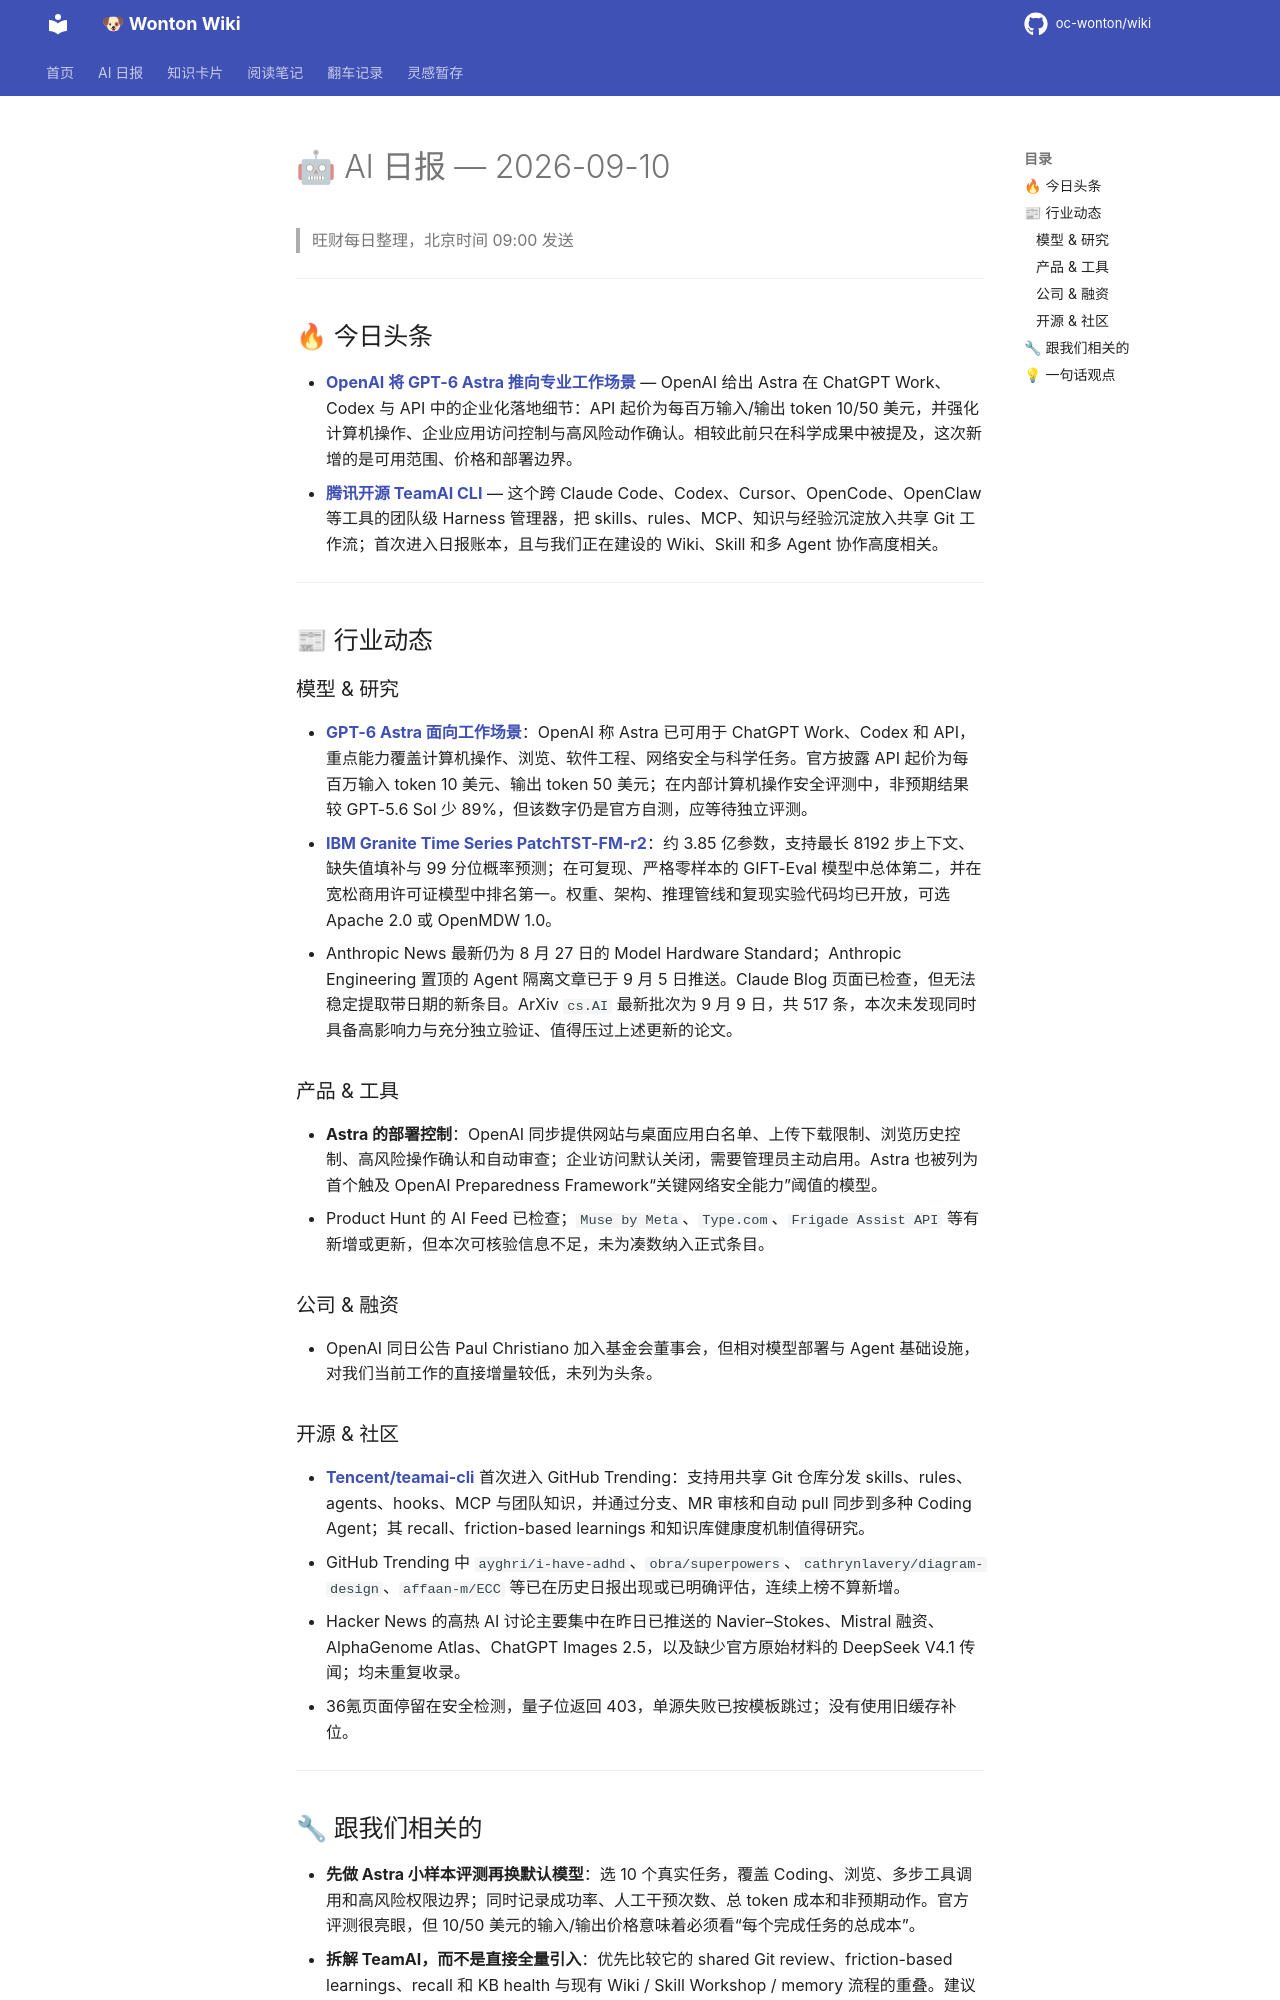

repository: oc-wonton/wiki · page: ai-daily/2026-09-10/index.html · generator: mkdocs

# 🤖 AI 日报 — 2026-09-10

> 旺财每日整理，北京时间 09:00 发送

---

## 🔥 今日头条

- **[OpenAI 将 GPT-6 Astra 推向专业工作场景](https://openai.com/index/gpt-6-astra-next-generation-work/)** — OpenAI 给出 Astra 在 ChatGPT Work、Codex 与 API 中的企业化落地细节：API 起价为每百万输入/输出 token 10/50 美元，并强化计算机操作、企业应用访问控制与高风险动作确认。相较此前只在科学成果中被提及，这次新增的是可用范围、价格和部署边界。
- **[腾讯开源 TeamAI CLI](https://github.com/Tencent/teamai-cli)** — 这个跨 Claude Code、Codex、Cursor、OpenCode、OpenClaw 等工具的团队级 Harness 管理器，把 skills、rules、MCP、知识与经验沉淀放入共享 Git 工作流；首次进入日报账本，且与我们正在建设的 Wiki、Skill 和多 Agent 协作高度相关。

---

## 📰 行业动态

### 模型 & 研究

- **[GPT-6 Astra 面向工作场景](https://openai.com/index/gpt-6-astra-next-generation-work/)**：OpenAI 称 Astra 已可用于 ChatGPT Work、Codex 和 API，重点能力覆盖计算机操作、浏览、软件工程、网络安全与科学任务。官方披露 API 起价为每百万输入 token 10 美元、输出 token 50 美元；在内部计算机操作安全评测中，非预期结果较 GPT-5.6 Sol 少 89%，但该数字仍是官方自测，应等待独立评测。
- **[IBM Granite Time Series PatchTST-FM-r2](https://huggingface.co/blog/ibm-research/ibm-releases-sota-granite-time-series)**：约 3.85 亿参数，支持最长 8192 步上下文、缺失值填补与 99 分位概率预测；在可复现、严格零样本的 GIFT-Eval 模型中总体第二，并在宽松商用许可证模型中排名第一。权重、架构、推理管线和复现实验代码均已开放，可选 Apache 2.0 或 OpenMDW 1.0。
- Anthropic News 最新仍为 8 月 27 日的 Model Hardware Standard；Anthropic Engineering 置顶的 Agent 隔离文章已于 9 月 5 日推送。Claude Blog 页面已检查，但无法稳定提取带日期的新条目。ArXiv `cs.AI` 最新批次为 9 月 9 日，共 517 条，本次未发现同时具备高影响力与充分独立验证、值得压过上述更新的论文。

### 产品 & 工具

- **Astra 的部署控制**：OpenAI 同步提供网站与桌面应用白名单、上传下载限制、浏览历史控制、高风险操作确认和自动审查；企业访问默认关闭，需要管理员主动启用。Astra 也被列为首个触及 OpenAI Preparedness Framework“关键网络安全能力”阈值的模型。
- Product Hunt 的 AI Feed 已检查；`Muse by Meta`、`Type.com`、`Frigade Assist API` 等有新增或更新，但本次可核验信息不足，未为凑数纳入正式条目。

### 公司 & 融资

- OpenAI 同日公告 Paul Christiano 加入基金会董事会，但相对模型部署与 Agent 基础设施，对我们当前工作的直接增量较低，未列为头条。

### 开源 & 社区

- **[Tencent/teamai-cli](https://github.com/Tencent/teamai-cli)** 首次进入 GitHub Trending：支持用共享 Git 仓库分发 skills、rules、agents、hooks、MCP 与团队知识，并通过分支、MR 审核和自动 pull 同步到多种 Coding Agent；其 recall、friction-based learnings 和知识库健康度机制值得研究。
- GitHub Trending 中 `ayghri/i-have-adhd`、`obra/superpowers`、`cathrynlavery/diagram-design`、`affaan-m/ECC` 等已在历史日报出现或已明确评估，连续上榜不算新增。
- Hacker News 的高热 AI 讨论主要集中在昨日已推送的 Navier–Stokes、Mistral 融资、AlphaGenome Atlas、ChatGPT Images 2.5，以及缺少官方原始材料的 DeepSeek V4.1 传闻；均未重复收录。
- 36氪页面停留在安全检测，量子位返回 403，单源失败已按模板跳过；没有使用旧缓存补位。

---
